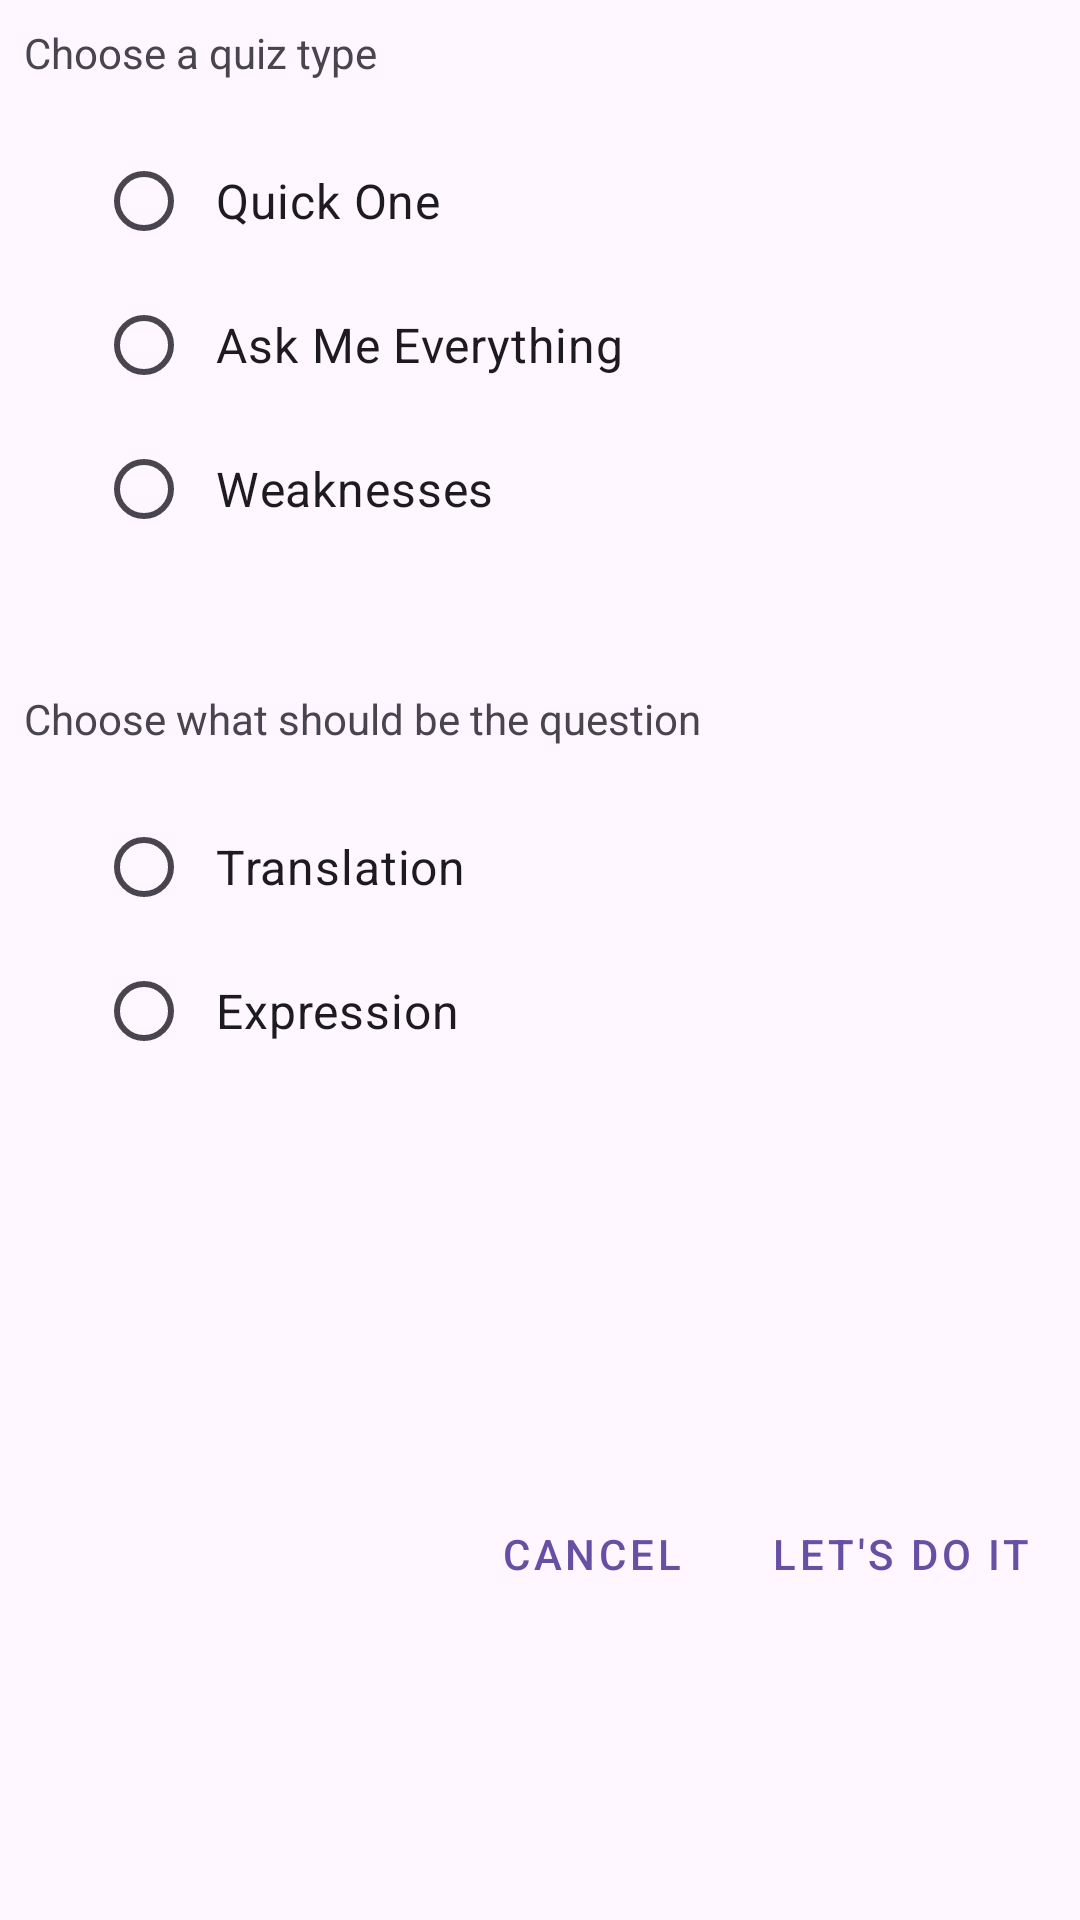

Write the Android layout XML for this screen, with the resource values it uses.
<!-- AndroidManifest.xml: application theme Theme.MyVocabulary -->
<!-- res/layout/dialog_quiz_type_and_direction_picker.xml -->
<?xml version="1.0" encoding="utf-8"?>
<androidx.constraintlayout.widget.ConstraintLayout xmlns:android="http://schemas.android.com/apk/res/android"
    xmlns:app="http://schemas.android.com/apk/res-auto"
    xmlns:tools="http://schemas.android.com/tools"
    android:layout_width="match_parent"
    android:layout_height="wrap_content">

    <TextView
        android:id="@+id/quiz_type_title"
        android:layout_width="match_parent"
        android:layout_height="wrap_content"
        android:layout_margin="@dimen/margin_normal"
        android:text="@string/quiz_list_choose_a_quiz_type"
        app:layout_constraintTop_toTopOf="parent"
        app:layout_constraintStart_toStartOf="parent"
        app:layout_constraintEnd_toEndOf="parent"/>

    <RadioGroup
        android:id="@+id/quiz_type_radioGroup"
        android:layout_width="match_parent"
        android:layout_height="wrap_content"
        android:layout_marginStart="@dimen/margin_medium"
        android:layout_marginTop="@dimen/margin_medium"
        android:layout_marginEnd="@dimen/margin_medium"
        android:orientation="vertical"
        app:layout_constraintEnd_toEndOf="parent"
        app:layout_constraintStart_toStartOf="parent"
        app:layout_constraintTop_toBottomOf="@+id/quiz_type_title">

        <RadioButton
            android:id="@+id/quick_quiz_radio"
            android:layout_width="match_parent"
            android:layout_height="wrap_content"
            android:layout_marginStart="@dimen/margin_medium"
            android:padding="@dimen/padding_normal"
            android:text="@string/quiz_list_quick_one"
            android:textSize="@dimen/text_size_normal" />

        <RadioButton
            android:id="@+id/full_quiz_radio"
            android:layout_width="match_parent"
            android:layout_height="wrap_content"
            android:layout_marginStart="@dimen/margin_medium"
            android:padding="@dimen/padding_normal"
            android:text="@string/quiz_list_ask_me_everything"
            android:textSize="@dimen/text_size_normal" />

        <RadioButton
            android:id="@+id/weakness_quiz_radio"
            android:layout_width="match_parent"
            android:layout_height="wrap_content"
            android:layout_marginStart="@dimen/margin_medium"
            android:padding="@dimen/padding_normal"
            android:text="@string/quiz_list_weaknesses"
            android:textSize="@dimen/text_size_normal" />
    </RadioGroup>

    <TextView
        android:id="@+id/from_dictionary_quiz_type_error"
        style="@style/ErrorMessage"
        android:layout_width="match_parent"
        android:layout_height="wrap_content"
        android:layout_marginStart="@dimen/margin_medium"
        android:layout_marginTop="@dimen/margin_medium"
        android:layout_marginEnd="@dimen/margin_medium"
        android:layout_marginBottom="@dimen/margin_medium"
        android:paddingStart="@dimen/padding_small"
        android:paddingEnd="@dimen/padding_small"
        android:text="@string/dialog_option_picker_error"
        android:visibility="invisible"
        app:layout_constraintEnd_toEndOf="parent"
        app:layout_constraintStart_toStartOf="parent"
        app:layout_constraintTop_toBottomOf="@+id/quiz_type_radioGroup"
        tools:visibility="visible" />


    <TextView
        android:id="@+id/direction_picker_title"
        android:layout_width="match_parent"
        android:layout_height="wrap_content"
        android:text="@string/dialog_pick_direction"
        android:layout_margin="@dimen/margin_normal"
        app:layout_constraintTop_toBottomOf="@+id/from_dictionary_quiz_type_error"
        app:layout_constraintStart_toStartOf="parent"
        app:layout_constraintEnd_toEndOf="parent"/>

    <RadioGroup
        android:id="@+id/from_dictionary_radioGroup"
        android:layout_width="match_parent"
        android:layout_height="wrap_content"
        android:layout_marginStart="@dimen/margin_medium"
        android:layout_marginTop="@dimen/margin_medium"
        android:layout_marginEnd="@dimen/margin_medium"
        android:orientation="vertical"
        app:layout_constraintEnd_toEndOf="parent"
        app:layout_constraintStart_toStartOf="parent"
        app:layout_constraintTop_toBottomOf="@+id/direction_picker_title">

        <RadioButton
            android:id="@+id/from_dictionary_word_radio"
            android:layout_width="match_parent"
            android:layout_height="wrap_content"
            android:layout_marginStart="@dimen/margin_medium"
            android:padding="@dimen/padding_normal"
            android:text="@string/word_list_meaning"
            android:textSize="@dimen/text_size_normal" />

        <RadioButton
            android:id="@+id/from_dictionary_translation_radio"
            android:layout_width="match_parent"
            android:layout_height="wrap_content"
            android:layout_marginStart="@dimen/margin_medium"
            android:padding="@dimen/padding_normal"
            android:text="@string/word_list_expression"
            android:textSize="@dimen/text_size_normal" />
    </RadioGroup>

    <TextView
        android:id="@+id/from_dictionary_option_picker_error"
        style="@style/ErrorMessage"
        android:layout_width="match_parent"
        android:layout_height="wrap_content"
        android:layout_marginStart="@dimen/margin_medium"
        android:layout_marginTop="@dimen/margin_medium"
        android:layout_marginEnd="@dimen/margin_medium"
        android:layout_marginBottom="@dimen/margin_medium"
        android:paddingStart="@dimen/padding_small"
        android:paddingEnd="@dimen/padding_small"
        android:text="@string/dialog_option_picker_error"
        android:visibility="invisible"
        app:layout_constraintEnd_toEndOf="parent"
        app:layout_constraintStart_toStartOf="parent"
        app:layout_constraintTop_toBottomOf="@+id/from_dictionary_radioGroup"
        tools:visibility="visible" />

    <Button
        android:id="@+id/from_dictionary_lets_do_it"
        style="@style/Widget.MaterialComponents.Button.TextButton"
        android:layout_width="wrap_content"
        android:layout_height="wrap_content"
        android:layout_margin="@dimen/margin_normal"
        android:text="@string/dialog_lets_do_it"
        app:layout_constraintBottom_toBottomOf="parent"
        app:layout_constraintEnd_toEndOf="parent"
        app:layout_constraintTop_toBottomOf="@+id/from_dictionary_option_picker_error" />

    <Button
        android:id="@+id/from_dictionary_cancel"
        style="@style/Widget.MaterialComponents.Button.TextButton"
        android:layout_width="wrap_content"
        android:layout_height="wrap_content"
        android:layout_margin="@dimen/margin_normal"
        android:text="@string/cancel_button_label"
        app:layout_constraintBottom_toBottomOf="parent"
        app:layout_constraintEnd_toStartOf="@+id/from_dictionary_lets_do_it"
        app:layout_constraintTop_toBottomOf="@+id/from_dictionary_option_picker_error" />
</androidx.constraintlayout.widget.ConstraintLayout>
<!-- resources referenced by this layout -->
<resources>
  <dimen name="margin_medium">16dp</dimen>
  <dimen name="margin_normal">8dp</dimen>
  <dimen name="padding_normal">8dp</dimen>
  <dimen name="padding_small">4dp</dimen>
  <dimen name="text_size_normal">16sp</dimen>
  <string name="cancel_button_label">Cancel</string>
  <string name="dialog_lets_do_it">"Let's do it"</string>
  <string name="dialog_option_picker_error">"Please select one of the options!"</string>
  <string name="dialog_pick_direction">"Choose what should be the question"</string>
  <string name="quiz_list_ask_me_everything">Ask Me Everything</string>
  <string name="quiz_list_choose_a_quiz_type">Choose a quiz type</string>
  <string name="quiz_list_quick_one">Quick One</string>
  <string name="quiz_list_weaknesses">Weaknesses</string>
  <string name="word_list_expression">Expression</string>
  <string name="word_list_meaning">Translation</string>
  <style name="ErrorMessage">
          <item name="android:textColor">@color/error</item>
          <item name="android:textSize">@dimen/text_size_small</item>
      </style>
  <style name="Theme.MyVocabulary" parent="Theme.Material3.DayNight.NoActionBar">
          <item name="android:windowLayoutInDisplayCutoutMode">shortEdges</item>
          <item name="android:windowTranslucentStatus">false</item>
          <item name="android:windowTranslucentNavigation">false</item>
      </style>
  <color name="error">#c41c00</color>
  <dimen name="text_size_small">14sp</dimen>
</resources>
